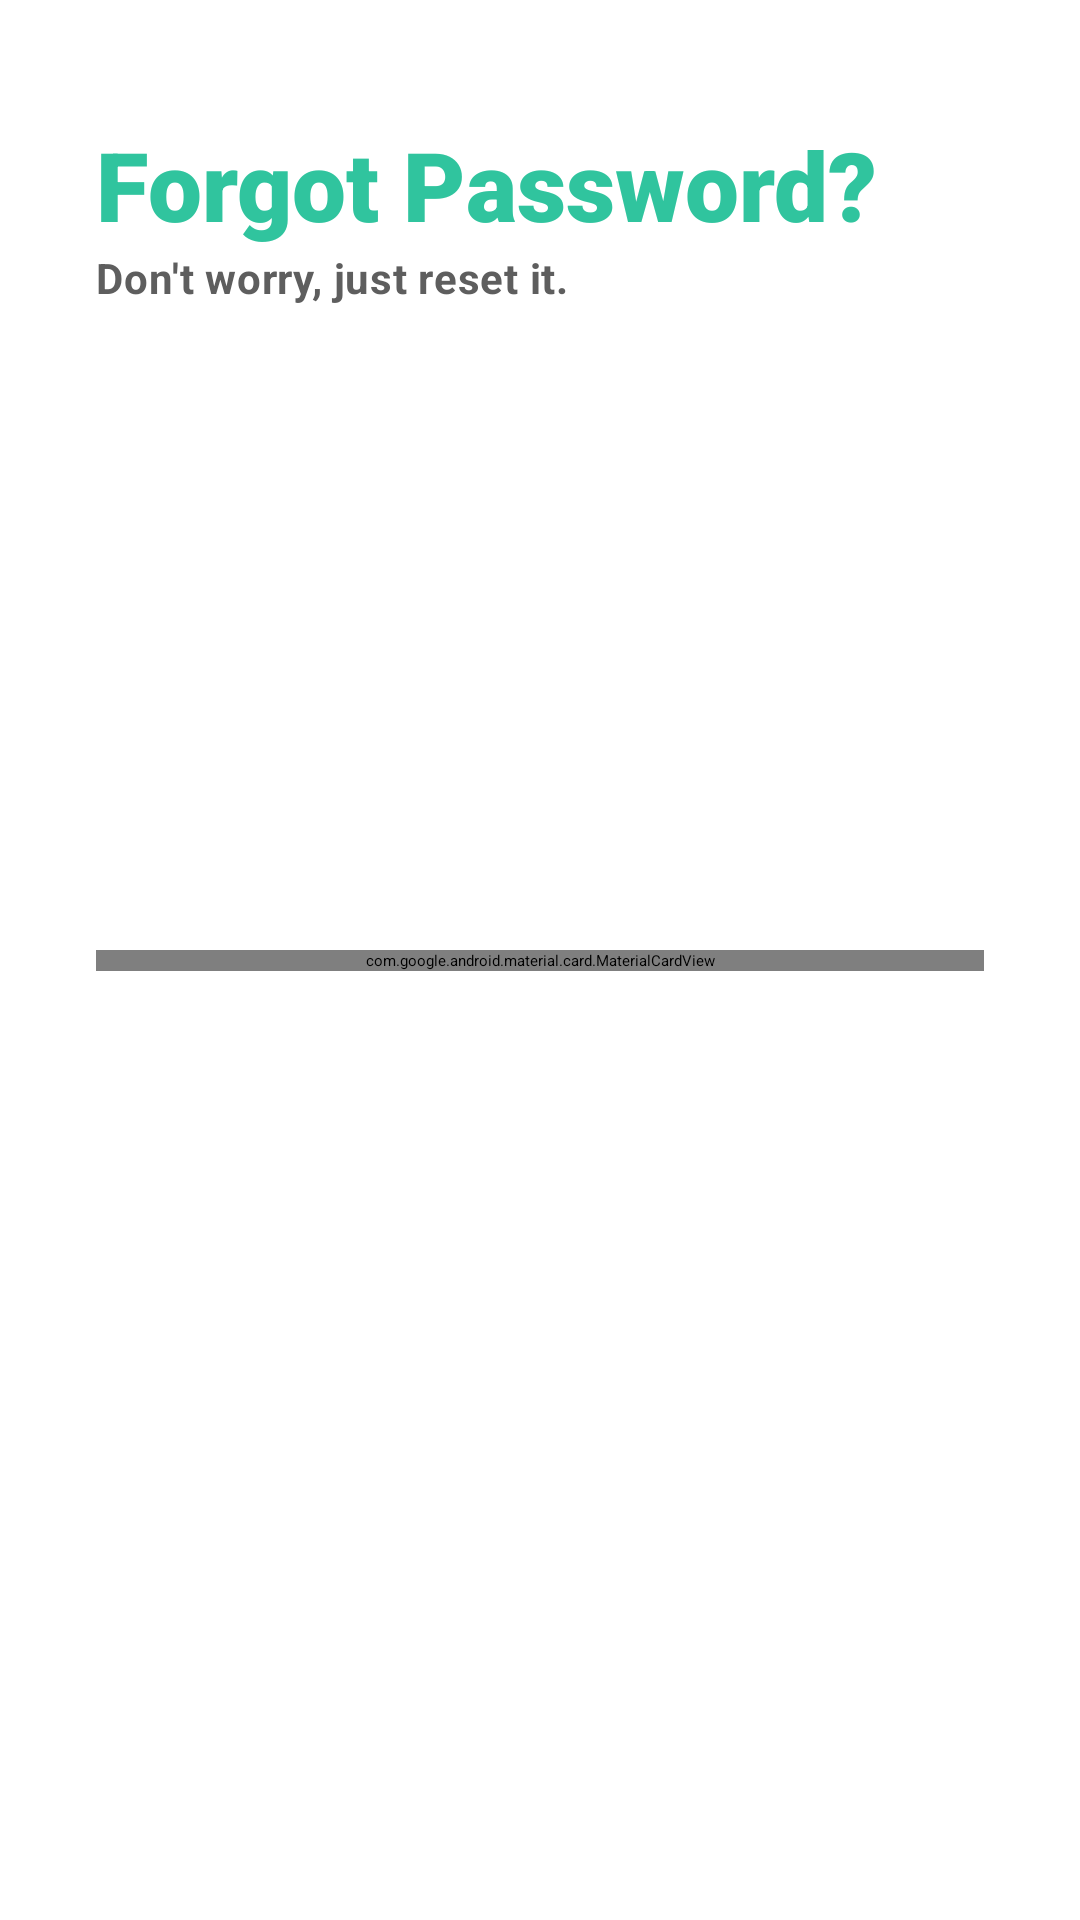

This screen was rendered from an Android layout file. Write that file and the resources it references.
<!-- AndroidManifest.xml: application theme Theme.App.Starting -->
<!-- res/layout/fragment_forgot_pass.xml -->
<?xml version="1.0" encoding="utf-8"?>
<androidx.constraintlayout.widget.ConstraintLayout
    xmlns:android="http://schemas.android.com/apk/res/android"
    xmlns:app="http://schemas.android.com/apk/res-auto"
    xmlns:tools="http://schemas.android.com/tools"
    android:id="@+id/container"
    android:layout_width="match_parent"
    android:layout_height="match_parent">

    <TextView
        android:id="@+id/loginText"
        style="@style/TextAppearance.Material3.HeadlineLarge"
        android:layout_width="match_parent"
        android:layout_height="wrap_content"
        android:text="Forgot Password?"
        android:layout_marginHorizontal="32dp"
        android:layout_marginTop="40dp"
        android:textColor="@color/green"
        android:textSize="32sp"
        android:fontFamily="sans-serif-black"
        android:textStyle="bold"
        app:layout_constraintEnd_toEndOf="parent"
        app:layout_constraintStart_toStartOf="parent"
        app:layout_constraintTop_toTopOf="parent" />

    <TextView
        android:id="@+id/loginHintText"
        style="@style/TextAppearance.Material3.BodyMedium"
        android:layout_width="match_parent"
        android:layout_height="wrap_content"
        android:text="Don't worry, just reset it."
        android:textStyle="bold"
        android:layout_marginHorizontal="32dp"
        android:textColor="@color/textColor"
        app:layout_constraintEnd_toEndOf="parent"
        app:layout_constraintStart_toStartOf="parent"
        app:layout_constraintTop_toBottomOf="@id/loginText" />

    <com.google.android.material.card.MaterialCardView
        android:id="@+id/materialCardView"
        android:layout_width="match_parent"
        android:layout_height="wrap_content"
        android:layout_margin="32dp"
        app:cardCornerRadius="8dp"
        app:layout_constraintBottom_toBottomOf="parent"
        app:layout_constraintEnd_toEndOf="parent"
        app:layout_constraintStart_toStartOf="parent"
        app:layout_constraintTop_toTopOf="parent">

        <androidx.constraintlayout.widget.ConstraintLayout
            android:layout_width="match_parent"
            android:layout_height="wrap_content"
            android:padding="16dp"
            android:visibility="visible"
            android:id="@+id/body"
            app:layout_constraintBottom_toBottomOf="parent"
            app:layout_constraintEnd_toEndOf="parent"
            app:layout_constraintStart_toStartOf="parent"
            app:layout_constraintTop_toTopOf="parent">

            <ImageView
                android:id="@+id/imageLogo"
                android:layout_width="150dp"
                android:layout_height="100dp"
                android:layout_marginTop="16dp"
                android:src="@drawable/app_icon_white"
                app:layout_constraintBottom_toTopOf="@id/phoneInputLayout"
                app:layout_constraintEnd_toEndOf="parent"
                app:layout_constraintStart_toStartOf="parent"
                app:layout_constraintTop_toTopOf="parent"
                android:contentDescription=""
                app:tint="@color/green" />

            <com.google.android.material.textfield.TextInputLayout
                android:id="@+id/phoneInputLayout"
                android:layout_width="match_parent"
                android:layout_height="wrap_content"
                android:layout_marginHorizontal="16dp"
                app:prefixText="+"
                android:visibility="visible"
                app:errorEnabled="true"
                android:hint="+XX Mobile Number"
                app:layout_constraintEnd_toEndOf="parent"
                app:layout_constraintStart_toStartOf="parent"
                app:layout_constraintTop_toBottomOf="@id/imageLogo"
                app:startIconDrawable="@drawable/baseline_phone_android_24"
                app:startIconTint="@color/green">

                <com.google.android.material.textfield.TextInputEditText
                    android:id="@+id/phoneEditText"
                    android:layout_width="match_parent"
                    android:layout_height="wrap_content"
                    android:background="@color/white"
                    android:inputType="phone" />
            </com.google.android.material.textfield.TextInputLayout>



            <com.google.android.material.button.MaterialButton
                android:id="@+id/resetButton"
                android:layout_width="200dp"
                android:layout_height="wrap_content"
                android:layout_marginTop="48dp"
                android:paddingVertical="10dp"
                android:layout_marginBottom="16dp"
                android:text="Get OTP"
                android:textAllCaps="false"
                android:textSize="16sp"
                app:layout_constraintBottom_toBottomOf="parent"
                app:layout_constraintEnd_toEndOf="parent"
                app:layout_constraintStart_toStartOf="parent"
                app:layout_constraintTop_toBottomOf="@+id/phoneInputLayout" />
        </androidx.constraintlayout.widget.ConstraintLayout>
        <androidx.constraintlayout.widget.ConstraintLayout
            android:layout_width="match_parent"
            android:layout_height="wrap_content"
            android:padding="16dp"
            android:id="@+id/otpLayout"
            android:visibility="gone"
            app:layout_constraintBottom_toBottomOf="parent"
            app:layout_constraintEnd_toEndOf="parent"
            app:layout_constraintStart_toStartOf="parent"
            app:layout_constraintTop_toTopOf="parent">

            <ImageView
                android:id="@+id/imageLogo1"
                android:layout_width="150dp"
                android:layout_height="100dp"
                android:layout_marginTop="16dp"
                android:src="@drawable/app_icon_white"
                app:layout_constraintEnd_toEndOf="parent"
                app:layout_constraintStart_toStartOf="parent"
                app:layout_constraintTop_toTopOf="parent"
                app:tint="@color/green" />

            <com.google.android.material.textfield.TextInputLayout
                android:id="@+id/otpInputLayout"
                android:layout_width="match_parent"
                android:layout_height="wrap_content"
                android:layout_marginHorizontal="16dp"
                android:hint="OTP"
                app:errorEnabled="true"
                app:layout_constraintEnd_toEndOf="parent"
                app:layout_constraintStart_toStartOf="parent"
                app:layout_constraintTop_toBottomOf="@id/imageLogo1"
                app:startIconDrawable="@drawable/baseline_lock_24"
                app:startIconTint="@color/green">

                <com.google.android.material.textfield.TextInputEditText
                    android:id="@+id/otpEdittext"
                    android:layout_width="match_parent"
                    android:layout_height="wrap_content"
                    android:background="@color/white"
                    android:inputType="number" />
            </com.google.android.material.textfield.TextInputLayout>

            <com.google.android.material.textfield.TextInputLayout
                android:id="@+id/passInputLayout"
                android:layout_width="match_parent"
                android:layout_height="wrap_content"
                android:layout_marginHorizontal="16dp"
                android:hint="New Password"
                app:errorEnabled="true"
                app:layout_constraintEnd_toEndOf="parent"
                app:layout_constraintStart_toStartOf="parent"
                app:layout_constraintTop_toBottomOf="@id/otpInputLayout"
                app:passwordToggleEnabled="true"
                app:startIconDrawable="@drawable/baseline_lock_24"
                app:startIconTint="@color/green">

                <com.google.android.material.textfield.TextInputEditText
                    android:id="@+id/passEdittext"
                    android:layout_width="match_parent"
                    android:layout_height="wrap_content"
                    android:background="@color/white"
                    android:inputType="textPassword" />
            </com.google.android.material.textfield.TextInputLayout>
            <com.google.android.material.textfield.TextInputLayout
                android:id="@+id/confirmPassInputLayout"
                android:layout_width="match_parent"
                android:layout_height="wrap_content"
                android:layout_marginHorizontal="16dp"
                android:hint="Confirm New Password"
                app:errorEnabled="true"
                app:layout_constraintEnd_toEndOf="parent"
                app:layout_constraintStart_toStartOf="parent"
                app:layout_constraintTop_toBottomOf="@id/passInputLayout"
                app:passwordToggleEnabled="true"
                app:startIconDrawable="@drawable/baseline_lock_24"
                app:startIconTint="@color/green">

                <com.google.android.material.textfield.TextInputEditText
                    android:id="@+id/confirmPassEdittext"
                    android:layout_width="match_parent"
                    android:layout_height="wrap_content"
                    android:background="@color/white"
                    android:inputType="textPassword" />
            </com.google.android.material.textfield.TextInputLayout>

            <com.google.android.material.button.MaterialButton
                android:id="@+id/doneButton"
                android:layout_width="200dp"
                android:layout_height="wrap_content"
                android:layout_marginTop="24dp"
                android:paddingVertical="10dp"
                android:layout_marginBottom="16dp"
                android:text="Done"
                android:textAllCaps="false"
                android:textSize="16sp"
                app:layout_constraintBottom_toBottomOf="parent"
                app:layout_constraintEnd_toEndOf="parent"
                app:layout_constraintStart_toStartOf="parent"
                app:layout_constraintTop_toBottomOf="@+id/confirmPassInputLayout" />
        </androidx.constraintlayout.widget.ConstraintLayout>
        <ProgressBar
            android:id="@+id/loading"
            android:visibility="gone"
            android:layout_width="wrap_content"
            android:layout_height="wrap_content"
            android:layout_gravity="center"
            />
    </com.google.android.material.card.MaterialCardView>
</androidx.constraintlayout.widget.ConstraintLayout>
<!-- resources referenced by this layout -->
<resources>
  <color name="green">#30C49E</color>
  <color name="textColor">#5E5E5E</color>
  <color name="white">#FFFFFFFF</color>
  <!-- drawable app_icon_white: png bitmap (drawable-nodpi, 93020 bytes) -->
  <!-- drawable baseline_phone_android_24 (drawable) -->
  <vector android:height="24dp" android:tint="@color/green"
      android:viewportHeight="24" android:viewportWidth="24"
      android:width="24dp" xmlns:android="http://schemas.android.com/apk/res/android">
      <path android:fillColor="@android:color/white" android:pathData="M16,1L8,1C6.34,1 5,2.34 5,4v16c0,1.66 1.34,3 3,3h8c1.66,0 3,-1.34 3,-3L19,4c0,-1.66 -1.34,-3 -3,-3zM14,21h-4v-1h4v1zM17.25,18L6.75,18L6.75,4h10.5v14z"/>
  </vector>
  <style name="Theme.App.Starting" parent="Theme.SplashScreen">
          
          <item name="windowSplashScreenBackground">@color/green</item>
  
          
          <item name="windowSplashScreenAnimatedIcon">@drawable/ic_launcher_foreground</item>
          
          <item name="windowSplashScreenAnimationDuration">200</item>
          
          
          <item name="postSplashScreenTheme">@style/Theme.FoodCourt.DarkActionBar</item>
      </style>
  <style name="Theme.FoodCourt.DarkActionBar" parent="Theme.MaterialComponents.DayNight.DarkActionBar">
          
          <item name="colorPrimary">@color/green</item>
          <item name="colorPrimaryVariant">@color/green</item>
          <item name="colorOnPrimary">@color/white</item>
          
          <item name="colorSecondary">@color/green</item>
  
          
          <item name="android:statusBarColor">?attr/colorPrimaryVariant</item>
          
      </style>
</resources>
